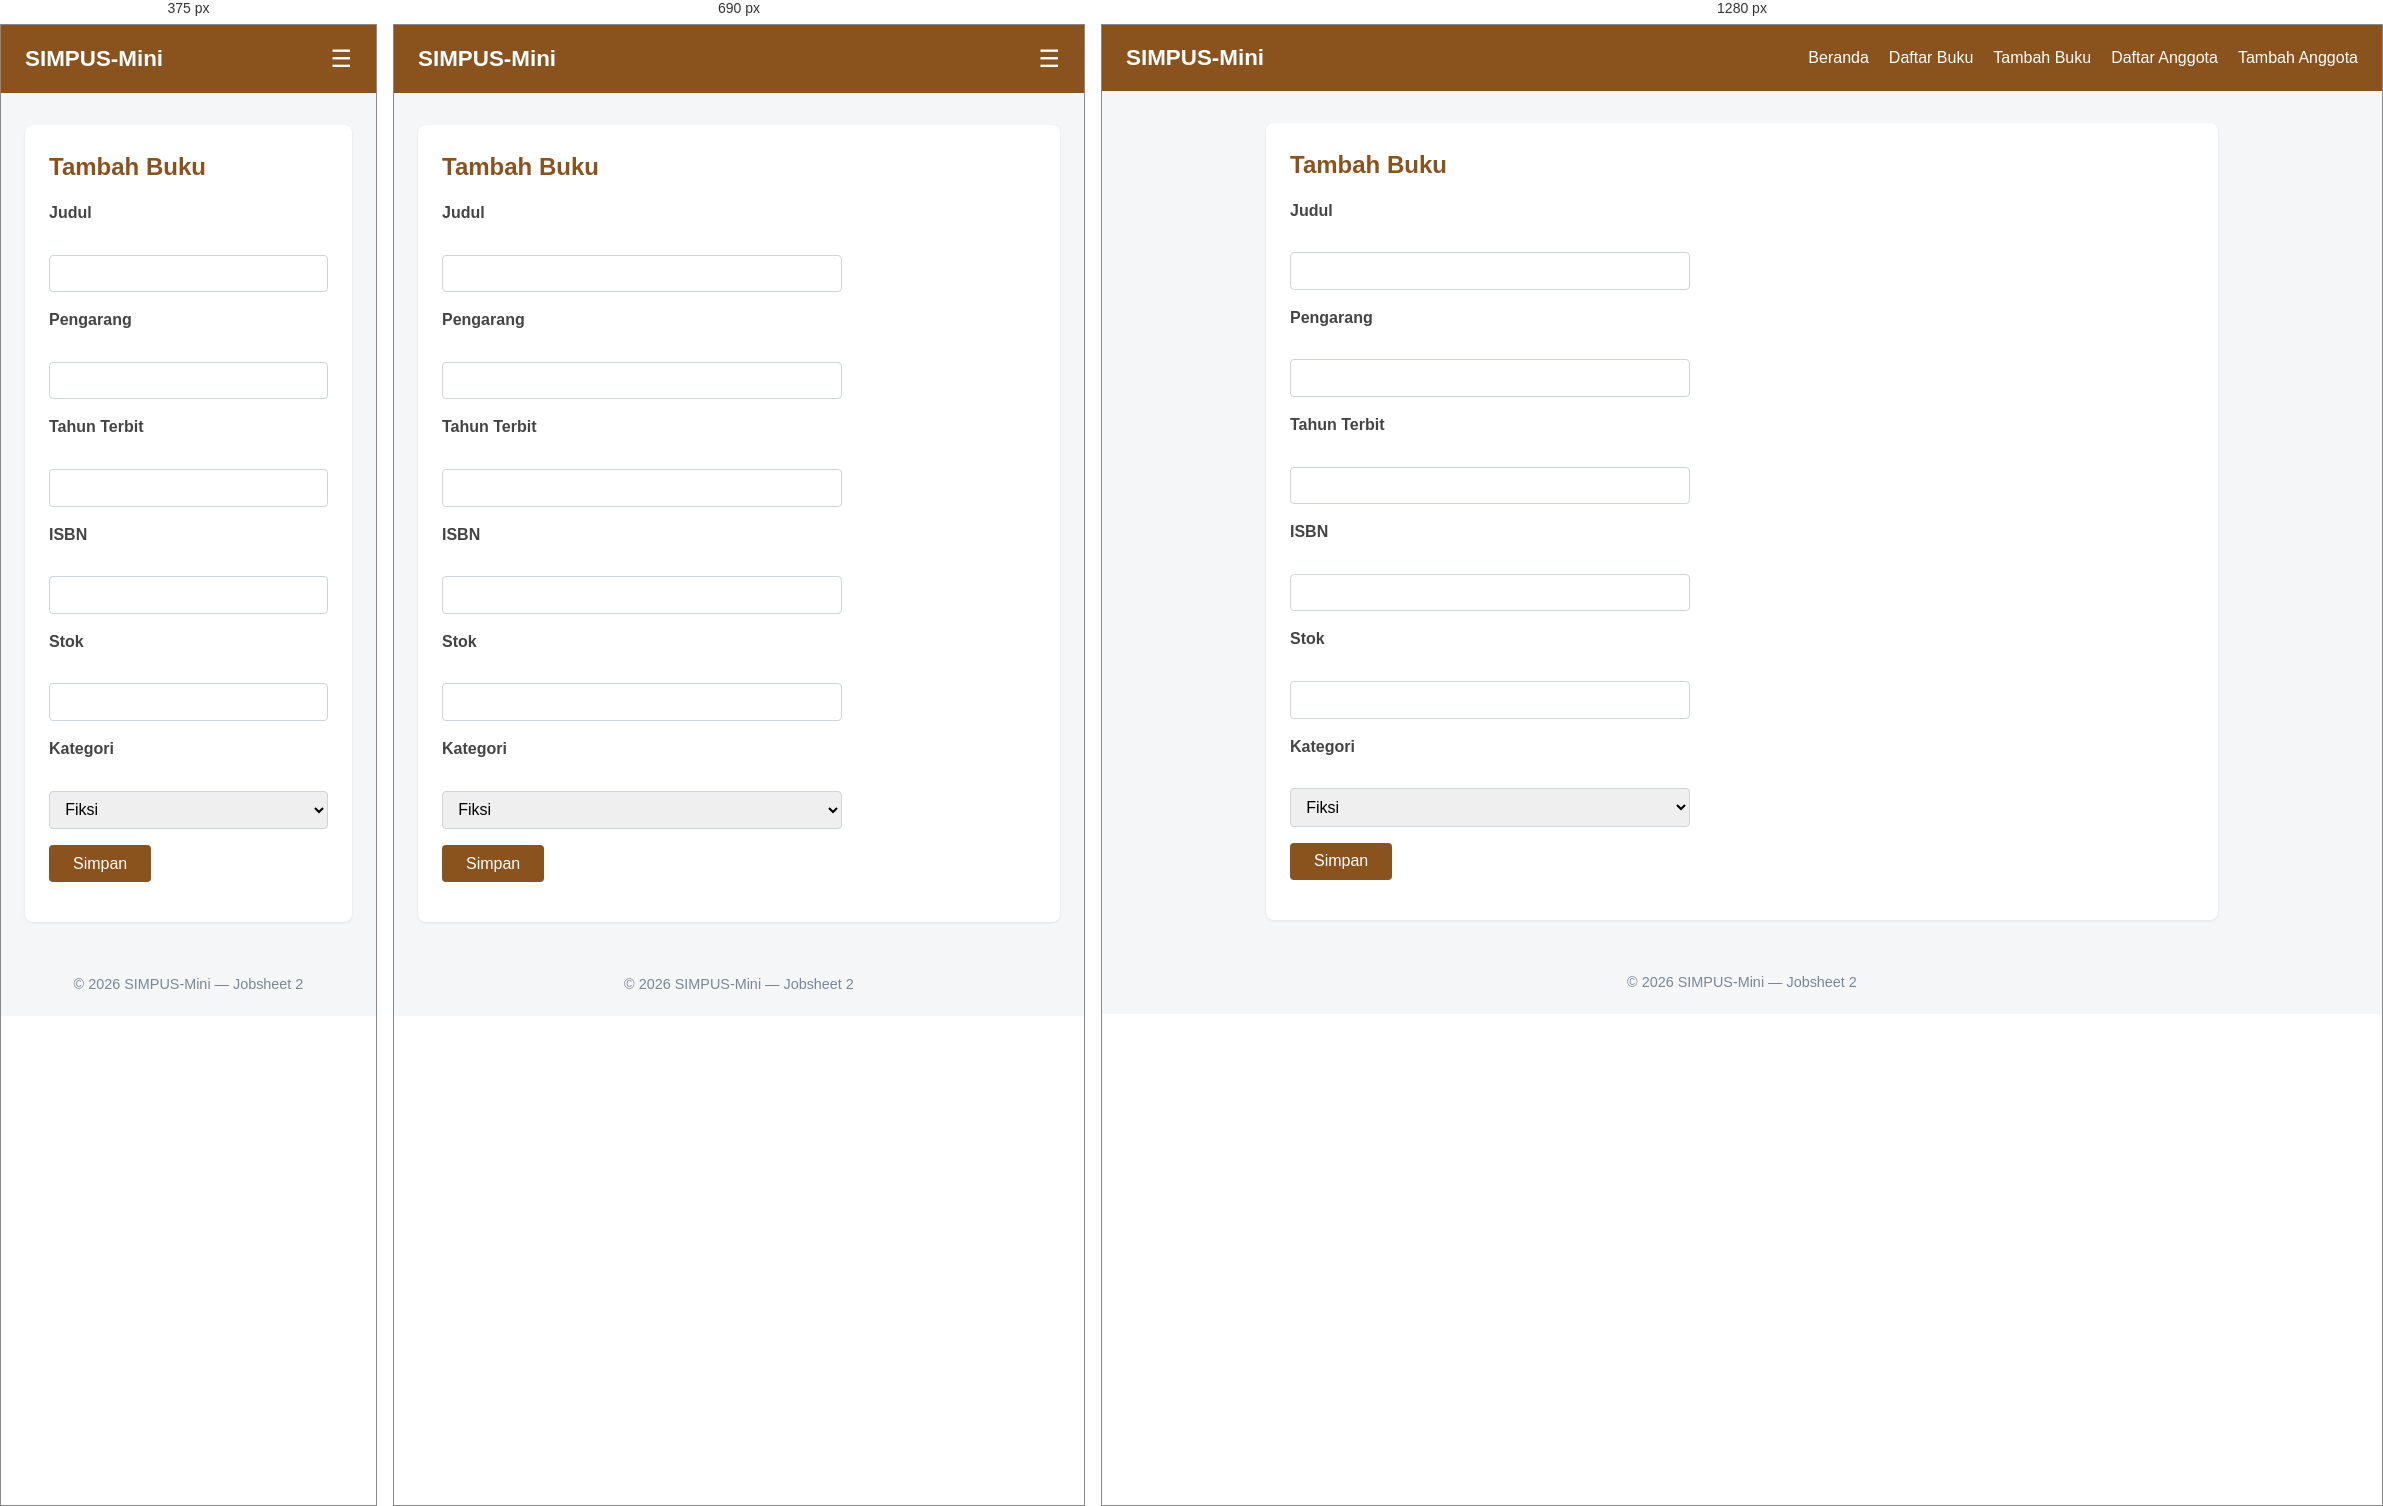
Rendered at 375 px, 690 px and 1280 px, left to right.

<!-- file: tambah.html -->
<!DOCTYPE html>
<html lang="id">

<head>
    <meta name="viewport" content="width=device-width, initial-scale=1">
    <meta name="viewport" content="width=device-width, initial-scale=1">
    <meta charset="UTF-8">
    <title>SIMPUS-Mini | Tambah Buku</title>
    <link rel="stylesheet" href="../assets/style.css">
</head>

<body>
    <header>
        <h1>SIMPUS-Mini</h1>
        <input type="checkbox" id="nav-toggle" class="nav-toggle">
        <label for="nav-toggle" class="nav-toggle-label">&#9776;</label>
        <nav>
            <ul>
                <li><a href="../index.html">Beranda</a></li>
                <li><a href="list.html">Daftar Buku</a></li>
                <li><a href="tambah.html">Tambah Buku</a></li>
                <li><a href="../anggota/list.html">Daftar Anggota</a></li>
                <li><a href="../anggota/tambah.html">Tambah Anggota</a></li>
            </ul>
        </nav>
    </header>

    <main>
        <section>
            <h2>Tambah Buku</h2>
            <form>
                <p>
                    <label for="judul">Judul</label><br>
                    <input type="text" id="judul" name="judul" required>
                </p>
                <p>
                    <label for="pengarang">Pengarang</label><br>
                    <input type="text" id="pengarang" name="pengarang" required>
                </p>
                <p>
                    <label for="tahun">Tahun Terbit</label><br>
                    <input type="number" id="tahun" name="tahun" min="1900" max="2026" required>
                </p>
                <p>
                    <label for="isbn">ISBN</label><br>
                    <input type="text" id="isbn" name="isbn">
                </p>
                <p>
                    <label for="stok">Stok</label><br>
                    <input type="number" id="stok" name="stok" min="0" required>
                </p>
                <p>
                    <label for="kategori">Kategori</label><br>
                    <select id="kategori" name="kategori">
                        <option value="fiksi">Fiksi</option>
                        <option value="non-fiksi">Non-Fiksi</option>
                        <option value="referensi">Referensi</option>
                    </select>
                </p>
                <p>
                    <button type="submit">Simpan</button>
                </p>
            </form>
        </section>
    </main>

    <footer>
        <p>&copy; 2026 SIMPUS-Mini &mdash; Jobsheet 2</p>
    </footer>
</body>

</html>

/* @media block from style.css */
@media (max-width: 900px) {
    .nav-toggle-label {
        display: block;
    }

    header nav {
        width: 100%;
        display: none;
    }

    .nav-toggle:checked ~ nav {
        display: block;
    }

    header nav ul {
        flex-direction: column;
        gap: 0.5rem;
        margin-top: 1rem;
    }

    main section:nth-of-type(2) {
        grid-template-columns: repeat(2, 1fr);
    }
}

/* @media block from style.css */
@media (max-width: 480px) {
    main section:nth-of-type(2) {
        grid-template-columns: 1fr;
    }
}